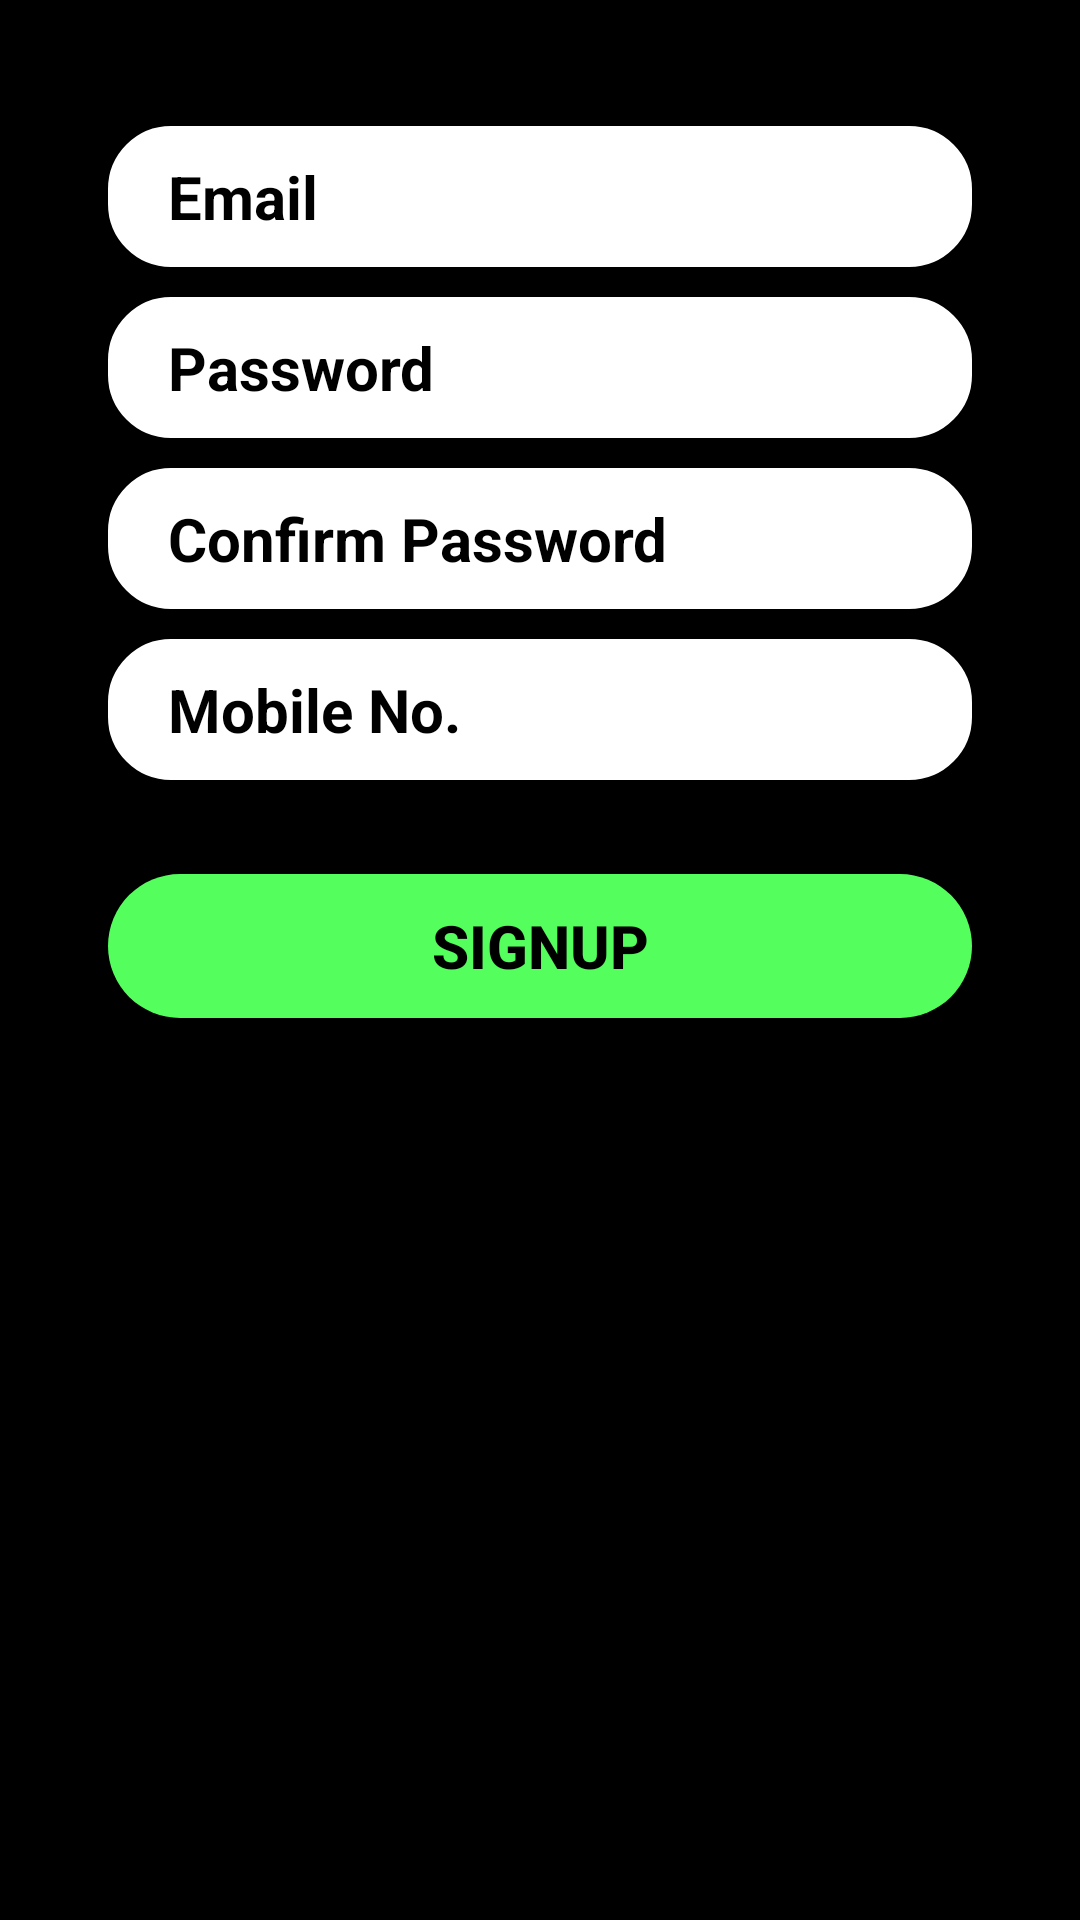

Reconstruct the res/layout file that produces this screen, plus the resources it refers to.
<!-- AndroidManifest.xml: application theme Theme.FarmIt -->
<!-- res/layout/signup_tab_fragment.xml -->
<?xml version="1.0" encoding="utf-8"?>
<androidx.constraintlayout.widget.ConstraintLayout xmlns:android="http://schemas.android.com/apk/res/android"
    xmlns:app="http://schemas.android.com/apk/res-auto"
    xmlns:tools="http://schemas.android.com/tools"
    android:layout_width="match_parent"
    android:background="@color/black"
    android:layout_height="match_parent">

    <EditText
        android:id="@+id/email"
        android:inputType="textEmailAddress"
        android:layout_width="0dp"
        android:layout_height="wrap_content"
        android:background="@drawable/etshape"
        android:backgroundTint="@color/white"
        android:hint="Email"
        android:paddingLeft="20dp"
        android:paddingTop="10dp"
        android:paddingBottom="10dp"
        android:textColor="?android:textColorPrimary"
        android:textColorHint="?android:textColorPrimary"
        android:textSize="20dp"
        android:textStyle="bold"
        app:layout_constraintBottom_toBottomOf="parent"
        app:layout_constraintEnd_toEndOf="parent"
        app:layout_constraintStart_toStartOf="parent"
        app:layout_constraintTop_toTopOf="parent"
        app:layout_constraintVertical_bias="0.071"
        app:layout_constraintWidth_percent=".8" />

    <EditText
        android:id="@+id/password"
        android:layout_width="0dp"
        android:layout_height="wrap_content"
        android:layout_marginTop="10dp"
        android:background="@drawable/etshape"
        android:backgroundTint="@color/white"
        android:hint="Password"
        android:drawableRight="@drawable/ic_baseline_visibility_off_24"
        android:paddingEnd="10dp"
        android:inputType="textPassword"
        android:paddingLeft="20dp"
        android:paddingTop="10dp"
        android:paddingBottom="10dp"
        android:textColor="?android:textColorPrimary"
        android:textColorHint="?android:textColorPrimary"
        android:textSize="20dp"
        android:textStyle="bold"
        app:layout_constraintBottom_toBottomOf="parent"
        app:layout_constraintEnd_toEndOf="parent"
        app:layout_constraintStart_toStartOf="parent"
        app:layout_constraintTop_toBottomOf="@+id/email"
        app:layout_constraintVertical_bias="0.0"
        app:layout_constraintWidth_percent=".8" />

    <EditText
        android:id="@+id/confirm_pass"
        android:layout_width="0dp"
        android:layout_height="wrap_content"
        android:background="@drawable/etshape"
        android:backgroundTint="@color/white"
        android:hint="Confirm Password"
        android:layout_marginTop="10dp"
        android:drawableRight="@drawable/ic_baseline_visibility_off_24"
        android:paddingEnd="10dp"
        android:inputType="textPassword"
        android:paddingLeft="20dp"
        android:paddingTop="10dp"
        android:paddingBottom="10dp"
        android:textColor="?android:textColorPrimary"
        android:textColorHint="?android:textColorPrimary"
        android:textSize="20dp"
        android:textStyle="bold"
        app:layout_constraintBottom_toBottomOf="parent"
        app:layout_constraintEnd_toEndOf="parent"
        app:layout_constraintStart_toStartOf="parent"
        app:layout_constraintTop_toBottomOf="@+id/password"
        app:layout_constraintVertical_bias="0.0"
        app:layout_constraintWidth_percent=".8" />

    <EditText
        android:id="@+id/mobile"
        android:layout_width="0dp"
        android:layout_height="wrap_content"
        android:background="@drawable/etshape"
        android:backgroundTint="@color/white"
        android:hint="Mobile No."
        android:inputType="number"
        android:paddingLeft="20dp"
        android:paddingTop="10dp"
        android:layout_marginTop="10dp"
        android:paddingBottom="10dp"
        android:textColor="?android:textColorPrimary"
        android:textColorHint="?android:textColorPrimary"
        android:textSize="20dp"
        android:textStyle="bold"
        app:layout_constraintBottom_toBottomOf="parent"
        app:layout_constraintEnd_toEndOf="parent"
        app:layout_constraintStart_toStartOf="parent"
        app:layout_constraintTop_toBottomOf="@+id/confirm_pass"
        app:layout_constraintVertical_bias="0.0"
        app:layout_constraintWidth_percent=".8" />

    <androidx.appcompat.widget.AppCompatButton
        android:id="@+id/signup"
        android:layout_width="0dp"
        android:layout_height="wrap_content"
        android:background="@drawable/button_bg"
        android:text="SignUp"
        android:textSize="20dp"
        android:textStyle="bold"
        app:layout_constraintBottom_toBottomOf="parent"
        app:layout_constraintEnd_toEndOf="parent"
        app:layout_constraintStart_toStartOf="parent"
        app:layout_constraintTop_toBottomOf="@+id/mobile"
        app:layout_constraintVertical_bias="0.094"
        app:layout_constraintWidth_percent=".8" />


</androidx.constraintlayout.widget.ConstraintLayout>
<!-- resources referenced by this layout -->
<resources>
  <color name="black">#FF000000</color>
  <color name="white">#FFFFFFFF</color>
  <!-- drawable button_bg (drawable) -->
  <?xml version="1.0" encoding="utf-8"?>
  <shape xmlns:android="http://schemas.android.com/apk/res/android">
  <corners android:radius="30dp"/>
      <solid android:color="@color/lightgreen"/>
  </shape>
  <!-- drawable etshape (drawable) -->
  <?xml version="1.0" encoding="utf-8"?>
  <shape xmlns:android="http://schemas.android.com/apk/res/android">
  <corners android:radius="20dp"/>
      <stroke android:color="#D3D3D3"
          android:width="2dp"/>
  </shape>
  <style name="Theme.FarmIt" parent="Theme.MaterialComponents.DayNight.NoActionBar.Bridge">
          
          <item name="colorPrimary">@color/black</item>
          <item name="colorPrimaryVariant">@color/black</item>
          <item name="colorOnPrimary">@color/white</item>
          
          <item name="colorSecondary">@color/teal_200</item>
          <item name="colorSecondaryVariant">@color/teal_700</item>
          <item name="colorOnSecondary">@color/black</item>
          
          <item name="android:statusBarColor" tools:targetApi="l">?attr/colorPrimaryVariant</item>
          
          <item name="android:textColorPrimary">@color/black</item>
      </style>
  <color name="lightgreen">#54FF5D</color>
  <color name="teal_200">#FF03DAC5</color>
  <color name="teal_700">#FF018786</color>
</resources>
